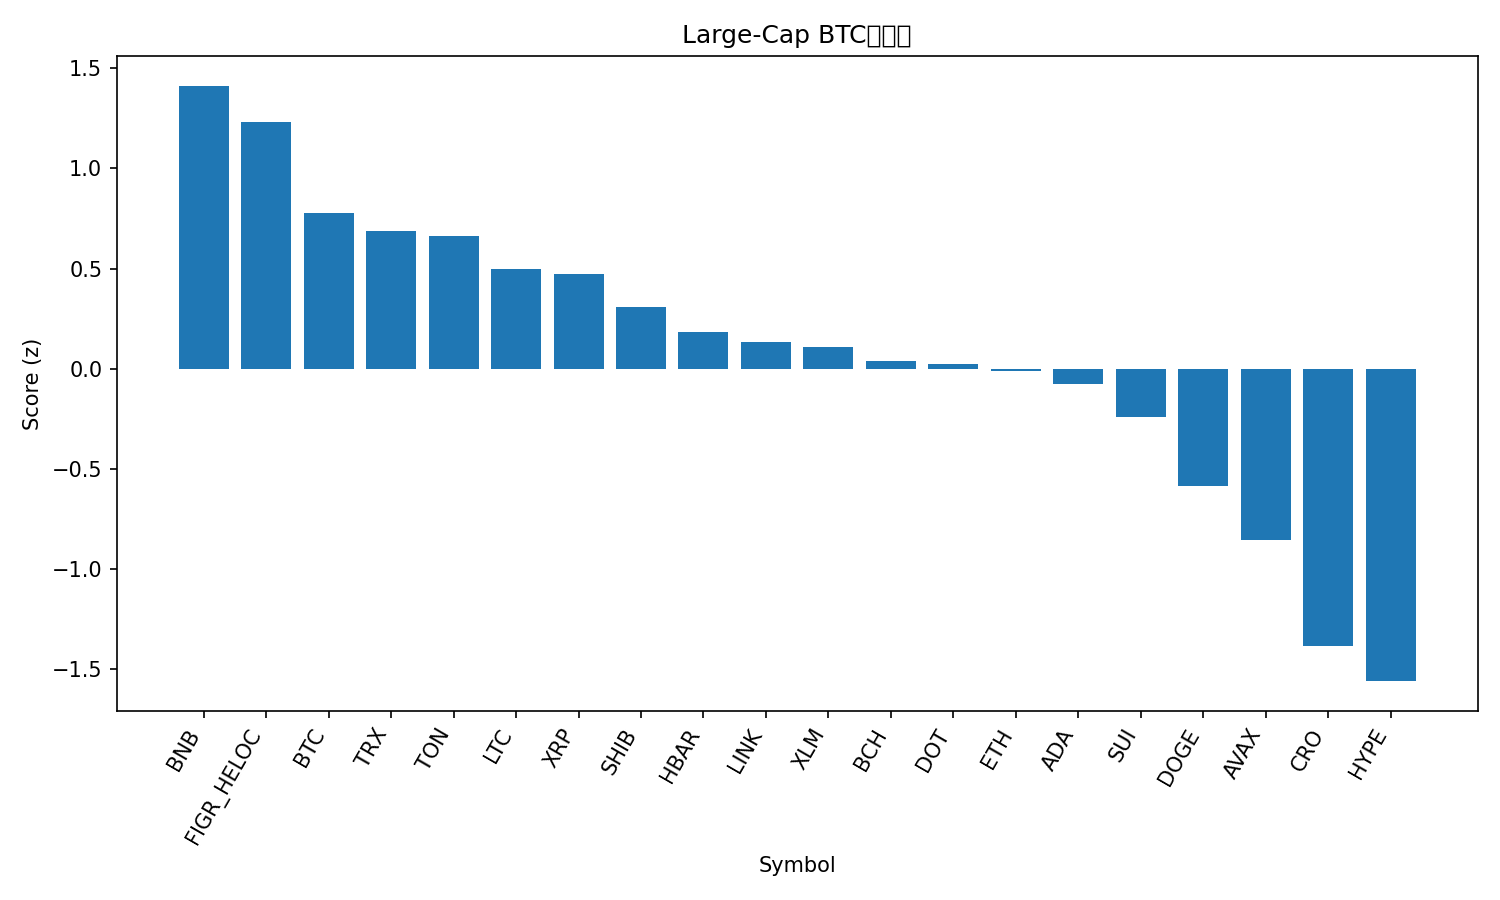

The data file committed next to this chart (first rows):
rank, name, symbol, price_btc, price_usd, pct_1h_btc, pct_24h_btc, pct_7d_btc, market_cap_rank, market_cap_usd, volume_usd, score
1, BNB, BNB, 0.009042, 1011, -0.3416, 3.481, 10.28, 5, 140862312836, 2896601430, 1.412
2, Figure Heloc, FIGR_HELOC, 8.92e-06, 0.997, 0.3802, 0.4449, 4.301, 18, 12596423093, 29432186, 1.23
3, Bitcoin, BTC, 1.0, 111820, 0.0, 0.0, 0.0, 1, 2228402037335, 41490682701, 0.7758
4, TRON, TRX, 3e-06, 0.336, 0.1112, -0.868, 2.455, 10, 31818854555, 735476594, 0.6879
5, Toncoin, TON, 2.517e-05, 2.81, -0.2006, 1.273, -6.819, 30, 7161299788, 135924947, 0.6639
6, Litecoin, LTC, 0.000952, 106.4, -0.286, 0.4717, -3.534, 27, 8123805583, 451452005, 0.5001
7, XRP, XRP, 2.519e-05, 2.82, 0.04266, -1.045, -3.241, 4, 168404372028, 5155086006, 0.4731
8, Shiba Inu, SHIB, 1.07933e-10, 1.207e-05, -0.41, 0.1591, -4.449, 32, 7110342885, 191246032, 0.309
9, Hedera, HBAR, 1.96e-06, 0.2197, -0.3794, -0.6642, -3.547, 25, 9324556325, 200374126, 0.1818
10, Chainlink, LINK, 0.000191, 21.35, -0.3104, -0.9851, -5.31, 14, 14482112167, 756308175, 0.1325
11, Stellar, XLM, 3.24e-06, 0.3626, -0.4084, -1.089, -1.792, 21, 11565971713, 176473437, 0.1085
12, Bitcoin Cash, BCH, 0.00496, 554.5, -0.349, -1.497, -3.37, 22, 11051225229, 347538061, 0.03622
13, Polkadot, DOT, 3.544e-05, 3.96, -0.4985, -1.07, -2.325, 35, 6031381715, 230107651, 0.02504
14, Ethereum, ETH, 0.03698, 4135, -0.5801, -0.8917, -4.773, 2, 499163989264, 26262907291, -0.01146
15, Cardano, ADA, 7.2e-06, 0.8045, -0.4517, -1.509, -4.608, 11, 29403791508, 1376443806, -0.0781
16, Sui, SUI, 2.952e-05, 3.3, -0.6703, -1.472, -4.033, 20, 11782149763, 1017324994, -0.2405
17, Dogecoin, DOGE, 2.11e-06, 0.2355, -0.8619, -1.89, -8.477, 8, 35586741309, 2652110167, -0.5868
18, Avalanche, AVAX, 0.0002993, 33.47, -1.286, -4.165, 16.17, 17, 14134272893, 1937616259, -0.8538
19, Cronos, CRO, 1.83e-06, 0.2042, -1.761, -2.112, -8.192, 31, 7110905968, 60824828, -1.383
20, Hyperliquid, HYPE, 0.0003974, 44.44, -1.337, -3.869, -15.14, 19, 12040311743, 690795018, -1.558
21, Solana, SOL, 0.00187, 209.1, -2.109, -3.223, -7.787, 6, 113717739667, 6087598675, -1.884
